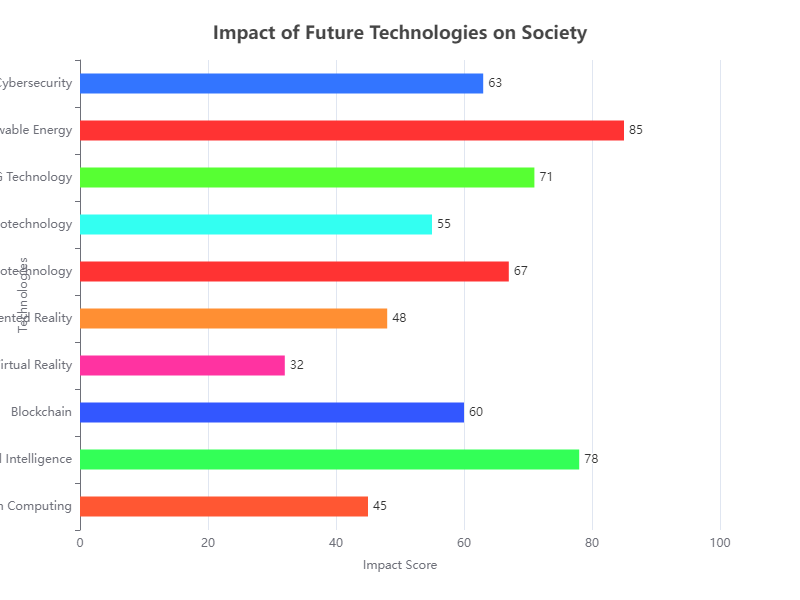

Values plotted in this chart, from the file beside it:
Category, Value
Quantum Computing, 45
Artificial Intelligence, 78
Blockchain, 60
Virtual Reality, 32
Augmented Reality, 48
Nanotechnology, 67
Biotechnology, 55
5G Technology, 71
Renewable Energy, 85
Cybersecurity, 63
